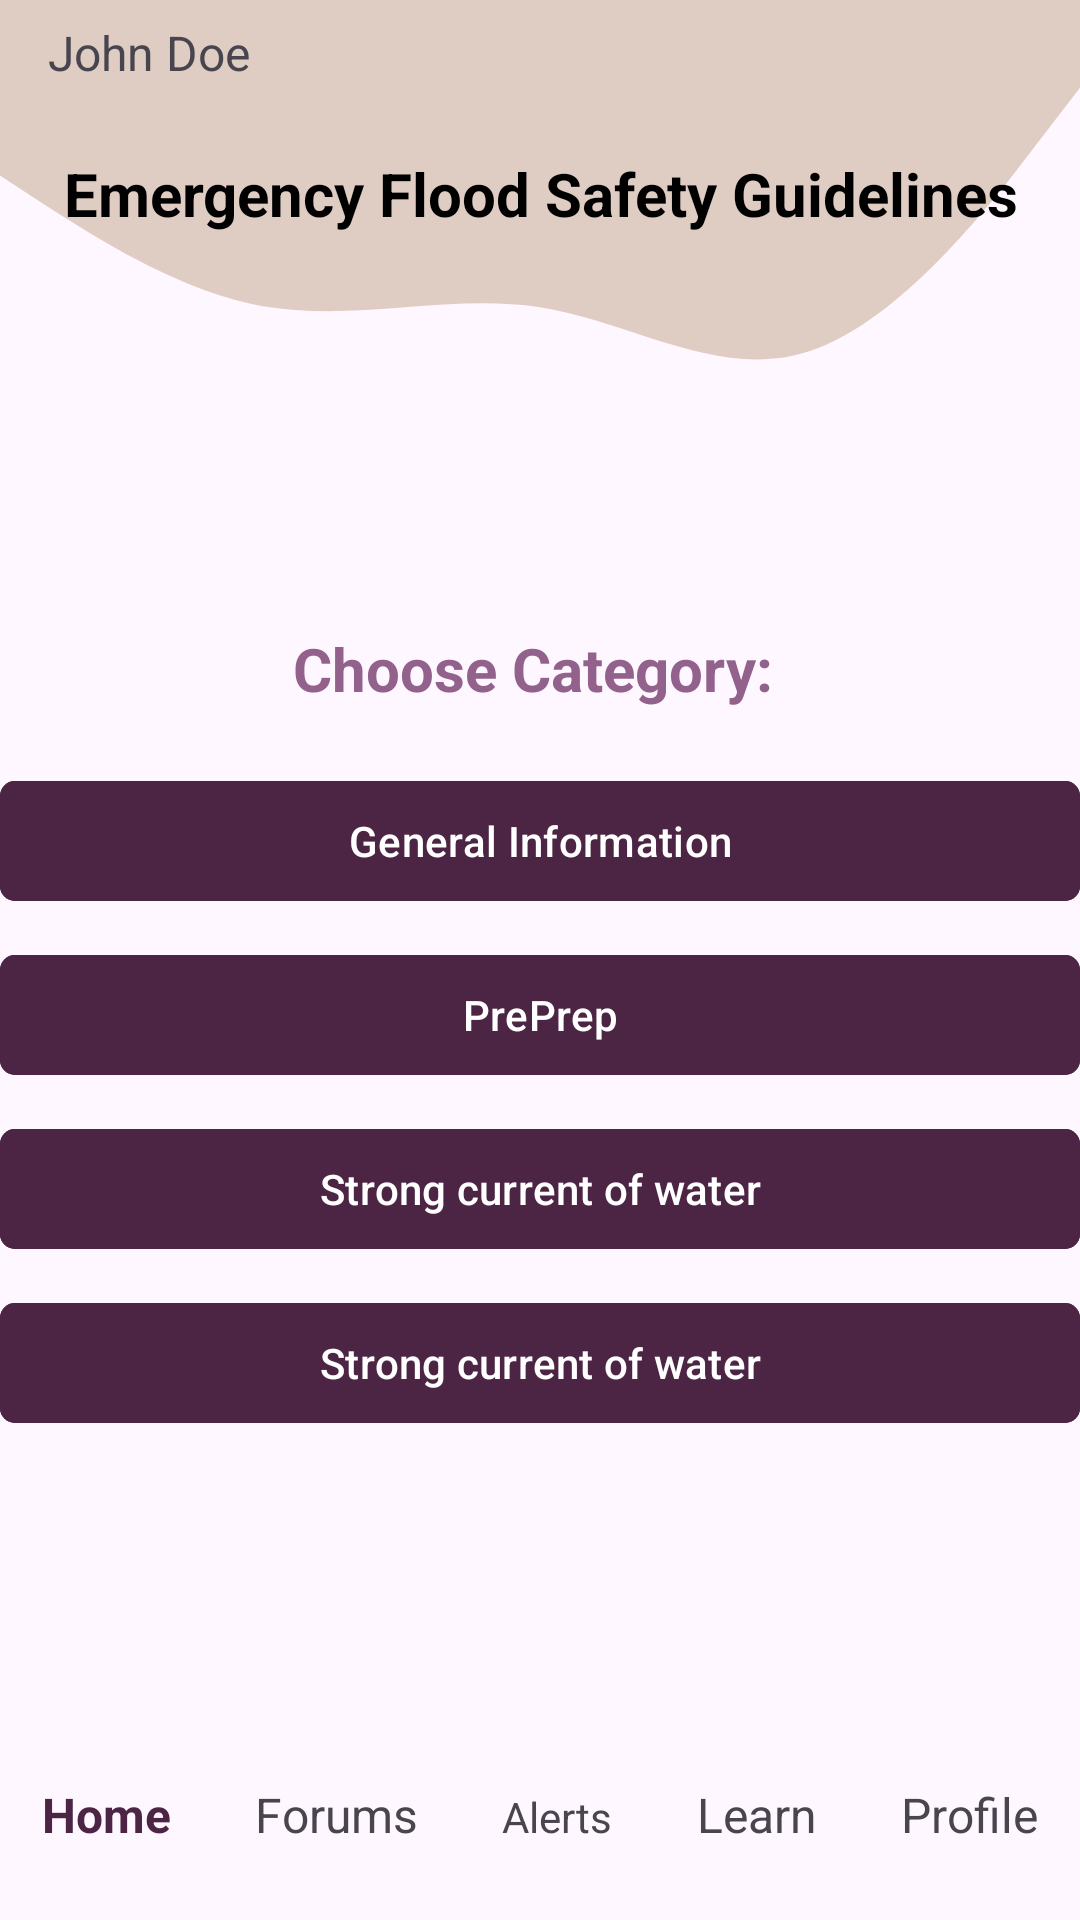

Produce the Android XML layout that renders to this screen, including the resource entries it uses.
<!-- AndroidManifest.xml: application theme Theme.FloodChasers -->
<!-- res/layout/activity_emergency_settings.xml -->
<?xml version="1.0" encoding="utf-8"?>
<androidx.appcompat.widget.LinearLayoutCompat xmlns:android="http://schemas.android.com/apk/res/android"
    xmlns:app="http://schemas.android.com/apk/res-auto"
    xmlns:tools="http://schemas.android.com/tools"
    android:layout_width="match_parent"
    android:layout_height="match_parent"
    android:layout_gravity="center"
    android:layout_margin="20dp"
    android:orientation="vertical"
    tools:context=".Activities.SignUpActivity"
    android:background="@drawable/ic_launcher_background_wave_up">

    
    <LinearLayout
        android:layout_width="match_parent"
        android:layout_height="wrap_content"
        android:orientation="horizontal">




        <TextView
            android:id="@+id/username"
            android:layout_width="250dp"
            android:layout_height="wrap_content"
            android:text="John Doe"
            android:textSize="16sp"
            android:layout_gravity="center_vertical"
            android:layout_marginStart="16dp" />

        <ImageView
            android:id="@+id/settings"
            android:layout_width="25dp"
            android:layout_height="25dp"
            android:layout_marginLeft="20dp"
            android:layout_marginTop="10dp"
            android:src="@drawable/cogwheel" />
    </LinearLayout>

    
    <TextView
        android:layout_width="match_parent"
        android:layout_height="wrap_content"
        android:text="Emergency Flood Safety Guidelines"
        android:padding="16dp"
        android:textSize="20dp"
        android:textAlignment="center"
        android:textStyle="bold"
        android:textColor="@color/black"/>

    






    <LinearLayout
        android:layout_width="match_parent"
        android:layout_height="500dp"
        android:orientation="vertical"
        android:gravity="center_vertical">

        <TextView
            android:layout_width="match_parent"
            android:layout_height="wrap_content"
            android:text="Choose Category: "
            android:textSize="20dp"
            android:textAlignment="center"
            android:textColor="@color/secondary_color"
            android:textStyle="bold"
            />

        <com.google.android.material.button.MaterialButton
            android:layout_width="match_parent"
            android:layout_height="wrap_content"
            android:text="General Information"
            app:cornerRadius="5dp"
            android:layout_marginTop="20dp"
            android:backgroundTint="@color/primary_color"
            />
        <com.google.android.material.button.MaterialButton
            android:layout_width="match_parent"
            android:layout_height="wrap_content"
            android:text="PrePrep"
            app:cornerRadius="5dp"
            android:layout_marginTop="10dp"
            android:backgroundTint="@color/primary_color"
            />
        <com.google.android.material.button.MaterialButton
            android:layout_width="match_parent"
            android:layout_height="wrap_content"
            android:text="Strong current of water"
            app:cornerRadius="5dp"
            android:layout_marginTop="10dp"
            android:backgroundTint="@color/primary_color"
            />
        <com.google.android.material.button.MaterialButton
            android:layout_width="match_parent"
            android:layout_height="wrap_content"
            android:text="Strong current of water"
            app:cornerRadius="5dp"
            android:layout_marginTop="10dp"
            android:backgroundTint="@color/primary_color"
            />












    </LinearLayout>

    <LinearLayout
        android:layout_width="match_parent"
        android:layout_height="wrap_content"
        >

        <com.google.android.material.textview.MaterialTextView
            android:id="@+id/home"
            android:layout_width="wrap_content"
            android:layout_height="wrap_content"
            android:layout_weight="1"
            android:textAlignment="center"
            android:textSize="16sp"
            android:text="Home"
            android:textColor="@color/primary_color"
            android:textStyle="bold">
        </com.google.android.material.textview.MaterialTextView>

        <com.google.android.material.textview.MaterialTextView
            android:id="@+id/forums"
            android:layout_width="wrap_content"
            android:layout_height="wrap_content"
            android:textAlignment="center"
            android:layout_weight="1"
            android:textSize="16sp"
            android:text="Forums">
        </com.google.android.material.textview.MaterialTextView>

        <com.google.android.material.textview.MaterialTextView
            android:id="@+id/alerts"
            android:layout_width="wrap_content"
            android:layout_height="wrap_content"
            android:textAlignment="center"
            android:layout_weight="1"
            android:text="Alerts">
        </com.google.android.material.textview.MaterialTextView>

        <com.google.android.material.textview.MaterialTextView
            android:id="@+id/learn"
            android:layout_width="wrap_content"
            android:layout_height="wrap_content"
            android:textAlignment="center"
            android:layout_weight="1"
            android:textSize="16sp"
            android:text="Learn">
        </com.google.android.material.textview.MaterialTextView>

        <com.google.android.material.textview.MaterialTextView
            android:id="@+id/profile"
            android:layout_width="wrap_content"
            android:layout_height="wrap_content"
            android:textAlignment="center"
            android:layout_weight="1"
            android:textSize="16sp"
            android:text="Profile">
        </com.google.android.material.textview.MaterialTextView>
    </LinearLayout>

    <ImageView
        android:layout_width="match_parent"
        android:layout_height="80dp"
        android:background="@drawable/ic_launcher_background_wave_down"></ImageView>

</androidx.appcompat.widget.LinearLayoutCompat>
<!-- resources referenced by this layout -->
<resources>
  <color name="black">#FF000000</color>
  <color name="primary_color">#4c2444</color>
  <color name="secondary_color">#93628C</color>
  <!-- drawable ic_launcher_background_wave_down (drawable) -->
  <?xml version="1.0" encoding="utf-8"?>
  <vector xmlns:android="http://schemas.android.com/apk/res/android"
      android:width="1440dp"
      android:height="320dp"
      android:viewportWidth="1440"
      android:viewportHeight="300">
  
      <path
          android:fillColor="#DFCDC3"
          android:pathData="M0,320L48,282.7C96,245,192,171,288,170.7C384,171,480,245,576,277.3C672,309,768,299,864,277.3C960,256,1056,224,1152,202.7C1248,181,1344,171,1392,165.3L1440,160L1440,320L1392,320C1344,320,1248,320,1152,320C1056,320,960,320,864,320C768,320,672,320,576,320C480,320,384,320,288,320C192,320,96,320,48,320L0,320Z" />
  </vector>
  <!-- drawable ic_launcher_background_wave_up (drawable) -->
  <?xml version="1.0" encoding="utf-8"?>
  <vector xmlns:android="http://schemas.android.com/apk/res/android"
      android:width="1440dp"
      android:height="320dp"
      android:viewportWidth="1440"
      android:viewportHeight="700">
  
      <path
          android:fillColor="#DFCDC3"
          android:pathData="M0,64L60,74.7C120,85,240,107,360,112C480,117,600,107,720,112C840,117,960,139,1080,128C1200,117,1320,75,1380,53.3L1440,32L1440,0L1380,0C1320,0,1200,0,1080,0C960,0,840,0,720,0C600,0,480,0,360,0C240,0,120,0,60,0L0,0Z" />
  
  </vector>
  <style name="Theme.FloodChasers" parent="Base.Theme.FloodChasers" />
  <style name="Base.Theme.FloodChasers" parent="Theme.Material3.DayNight.NoActionBar">
          
          
      </style>
</resources>
